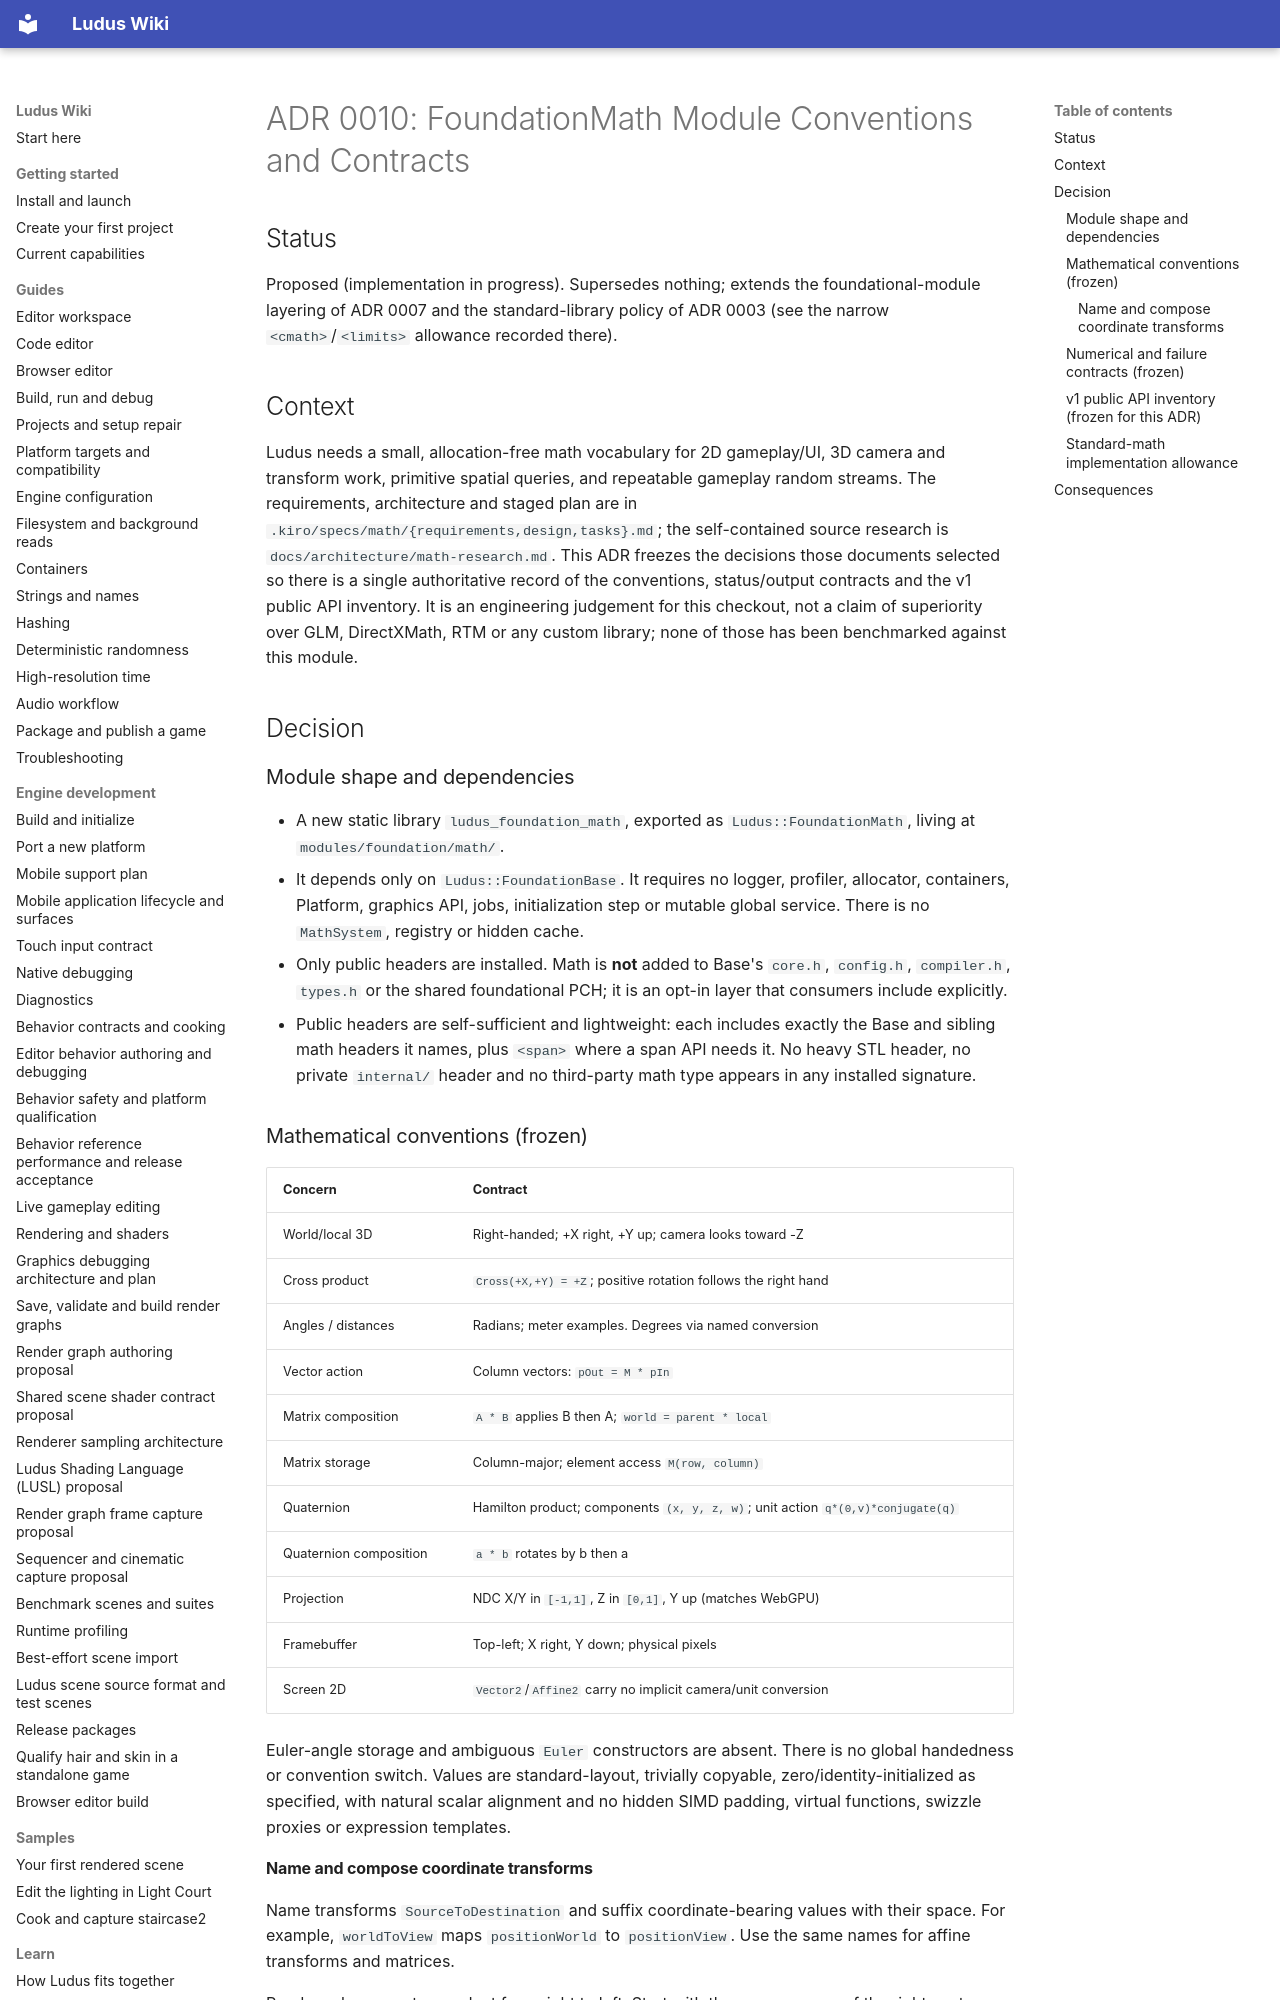

repository: The-Ludus-Project/Ludus · page: decisions/0010-foundation-math-module/index.html · generator: mkdocs

# ADR 0010: FoundationMath Module Conventions and Contracts

## Status

Proposed (implementation in progress). Supersedes nothing; extends the
foundational-module layering of ADR 0007 and the standard-library policy of
ADR 0003 (see the narrow `<cmath>`/`<limits>` allowance recorded there).

## Context

Ludus needs a small, allocation-free math vocabulary for 2D gameplay/UI, 3D
camera and transform work, primitive spatial queries, and repeatable gameplay
random streams. The requirements, architecture and staged plan are in
`.kiro/specs/math/{requirements,design,tasks}.md`; the self-contained source
research is `docs/architecture/math-research.md`. This ADR freezes the
decisions those documents selected so there is a single authoritative record of
the conventions, status/output contracts and the v1 public API inventory. It is
an engineering judgement for this checkout, not a claim of superiority over GLM,
DirectXMath, RTM or any custom library; none of those has been benchmarked
against this module.

## Decision

### Module shape and dependencies

- A new static library `ludus_foundation_math`, exported as
  `Ludus::FoundationMath`, living at `modules/foundation/math/`.
- It depends only on `Ludus::FoundationBase`. It requires no logger, profiler,
  allocator, containers, Platform, graphics API, jobs, initialization step or
  mutable global service. There is no `MathSystem`, registry or hidden cache.
- Only public headers are installed. Math is **not** added to Base's `core.h`,
  `config.h`, `compiler.h`, `types.h` or the shared foundational PCH; it is an
  opt-in layer that consumers include explicitly.
- Public headers are self-sufficient and lightweight: each includes exactly the
  Base and sibling math headers it names, plus `<span>` where a span API needs
  it. No heavy STL header, no private `internal/` header and no third-party math
  type appears in any installed signature.

### Mathematical conventions (frozen)

| Concern | Contract |
| --- | --- |
| World/local 3D | Right-handed; +X right, +Y up; camera looks toward -Z |
| Cross product | `Cross(+X,+Y) = +Z`; positive rotation follows the right hand |
| Angles / distances | Radians; meter examples. Degrees via named conversion |
| Vector action | Column vectors: `pOut = M * pIn` |
| Matrix composition | `A * B` applies B then A; `world = parent * local` |
| Matrix storage | Column-major; element access `M(row, column)` |
| Quaternion | Hamilton product; components `(x, y, z, w)`; unit action `q*(0,v)*conjugate(q)` |
| Quaternion composition | `a * b` rotates by b then a |
| Projection | NDC X/Y in `[-1,1]`, Z in `[0,1]`, Y up (matches WebGPU) |
| Framebuffer | Top-left; X right, Y down; physical pixels |
| Screen 2D | `Vector2`/`Affine2` carry no implicit camera/unit conversion |

Euler-angle storage and ambiguous `Euler` constructors are absent. There is no
global handedness or convention switch. Values are standard-layout, trivially
copyable, zero/identity-initialized as specified, with natural scalar alignment
and no hidden SIMD padding, virtual functions, swizzle proxies or expression
templates.
